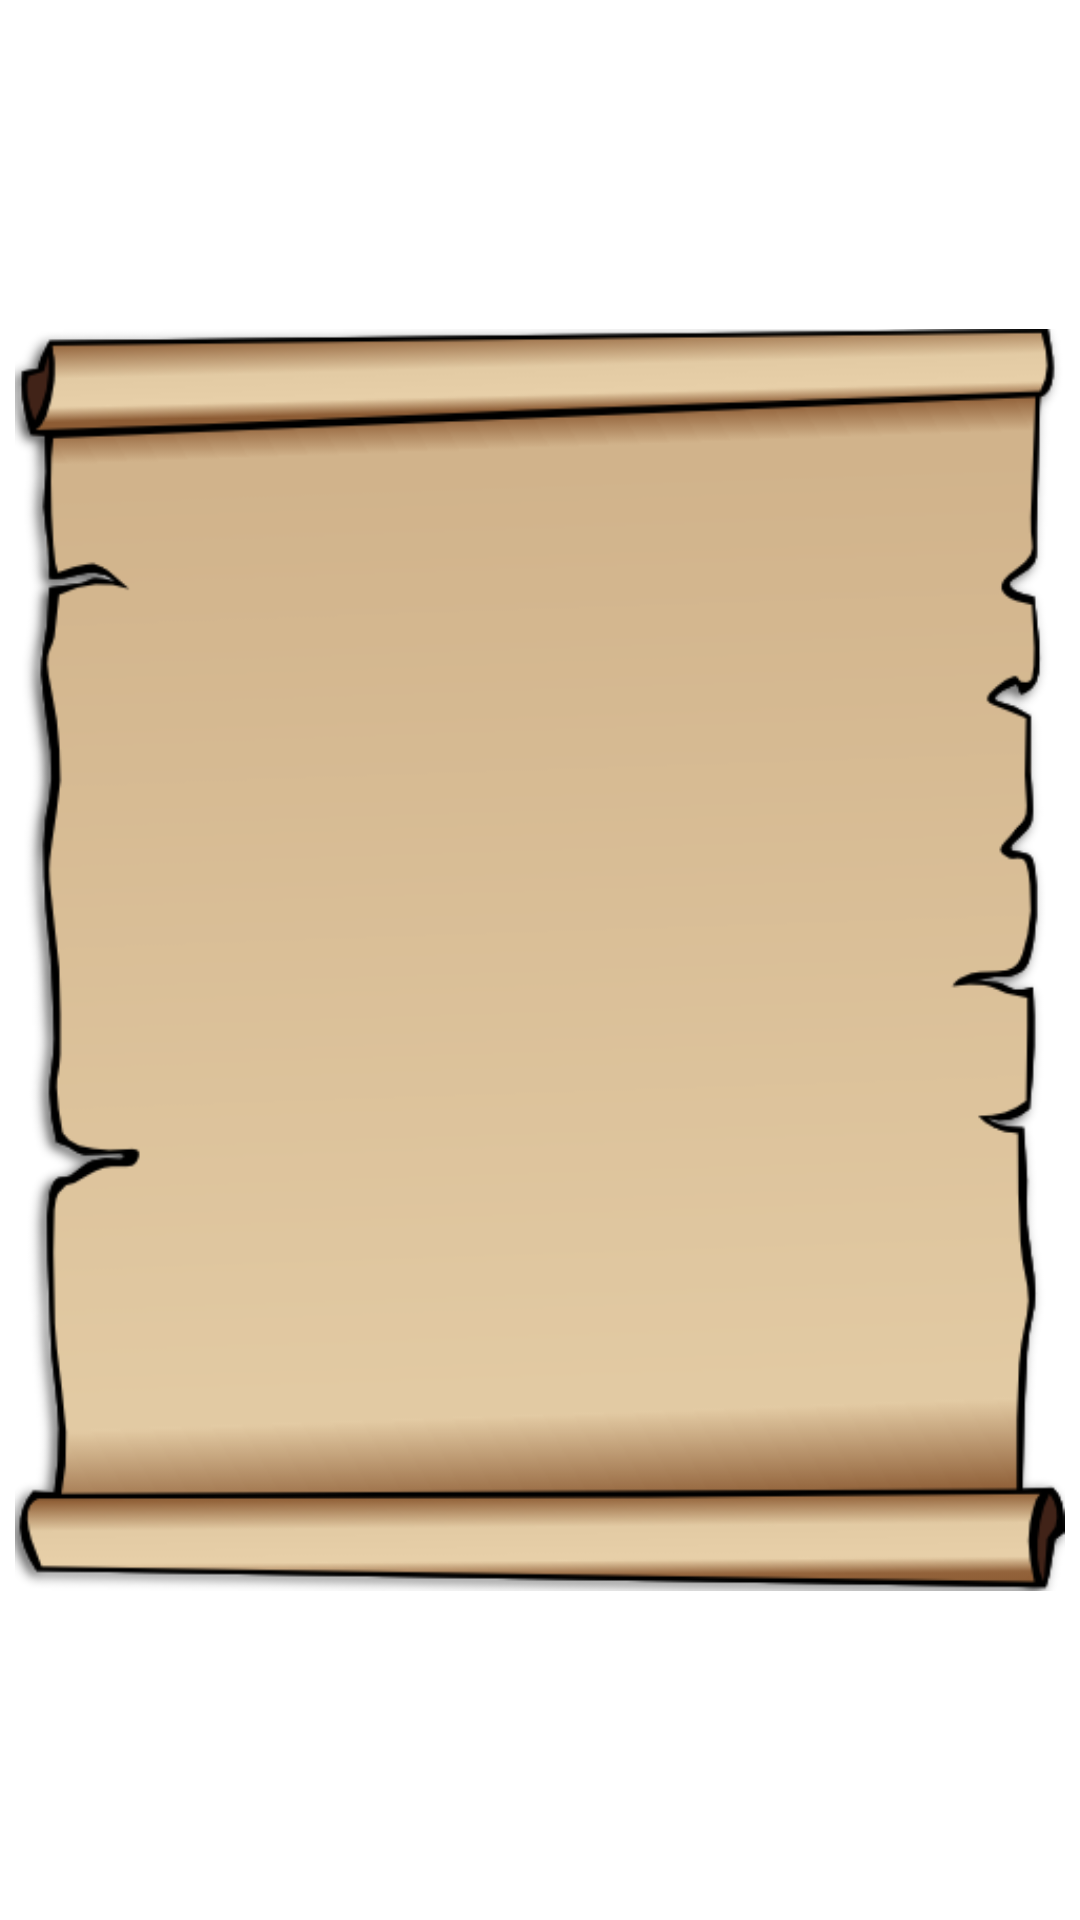

Reconstruct the res/layout file that produces this screen, plus the resources it refers to.
<!-- AndroidManifest.xml: application theme AppTheme -->
<!-- res/layout/dialog_instructions.xml -->
<?xml version="1.0" encoding="utf-8"?>
<RelativeLayout xmlns:android="http://schemas.android.com/apk/res/android"
    android:layout_width="wrap_content"
    android:layout_height="wrap_content" 
   	>

     <ImageView
        style="@style/InfoPadding"
        android:layout_width="wrap_content"
        android:layout_height="wrap_content"
        android:layout_centerInParent="true"
        android:adjustViewBounds="true"
        android:padding="5dip"
        android:src="@drawable/parch_bg" 
        android:contentDescription="@string/background"/>
    
    <LinearLayout
        android:layout_width="wrap_content"
        android:layout_height="wrap_content"
        android:layout_centerInParent="true"
        android:orientation="vertical"
        android:padding="5dip" >

       
        <ImageView
            android:id="@+id/cancelButton"
            style="@style/InfoPadding"
            android:layout_width="wrap_content"
            android:layout_height="wrap_content"
            android:layout_gravity="center_horizontal"
            android:clickable="true"
            android:src="@drawable/ok" 
            android:contentDescription="@android:string/ok"/>
    </LinearLayout>

</RelativeLayout>
<!-- resources referenced by this layout -->
<resources>
  <color name="Black">#000000</color>
  <!-- drawable parch_bg: png bitmap (drawable-mdpi, 42277 bytes) -->
  <string name="background">Фон</string>
  <style name="InfoPadding">
          <item name="android:paddingTop">10dip</item>
          <item name="android:paddingLeft">20dip</item>
          <item name="android:paddingRight">20dip</item>
      </style>
  <style name="AppTheme" parent="AppBaseTheme">
          
         	 <item name="android:windowNoTitle">true</item>  	 
      </style>
  <style name="AppBaseTheme" parent="android:Theme.Light">
          
      </style>
</resources>
